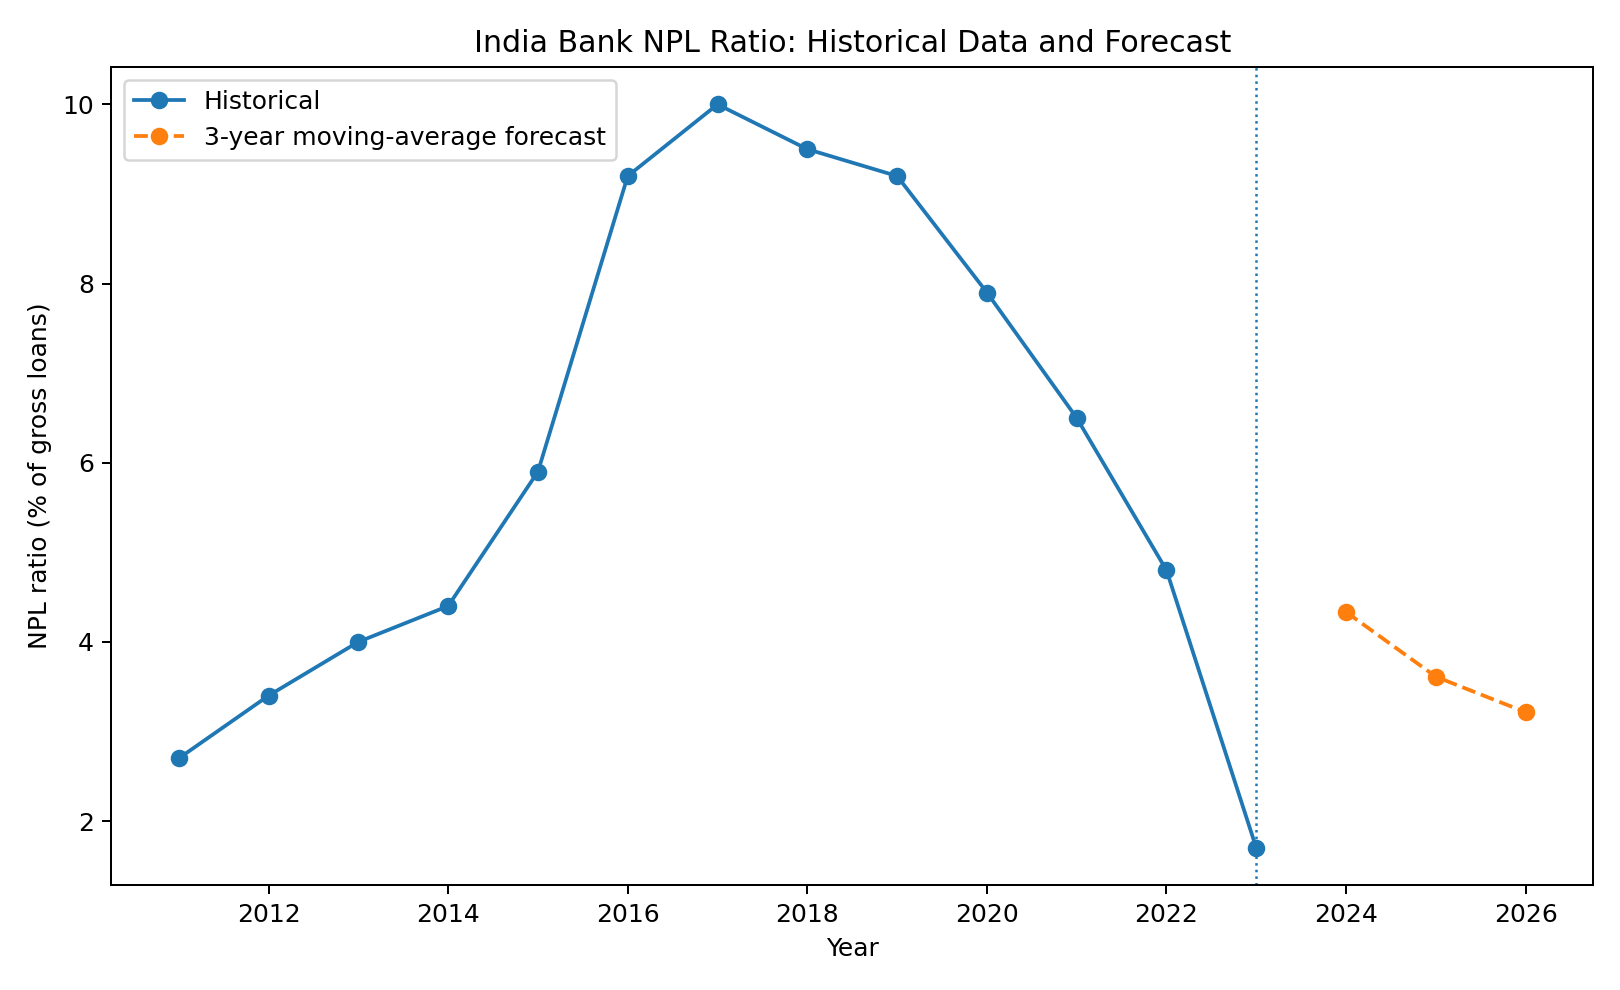

The file beside this chart, header and first rows:
Year, Type, Value
2011, Historical, 2.7
2012, Historical, 3.4
2013, Historical, 4.0
2014, Historical, 4.4
2015, Historical, 5.9
2016, Historical, 9.2
2017, Historical, 10.0
2018, Historical, 9.5
2019, Historical, 9.2
2020, Historical, 7.9
2021, Historical, 6.5
2022, Historical, 4.8
2023, Historical, 1.7
2024, Forecast, 4.333
2025, Forecast, 3.611
2026, Forecast, 3.215
